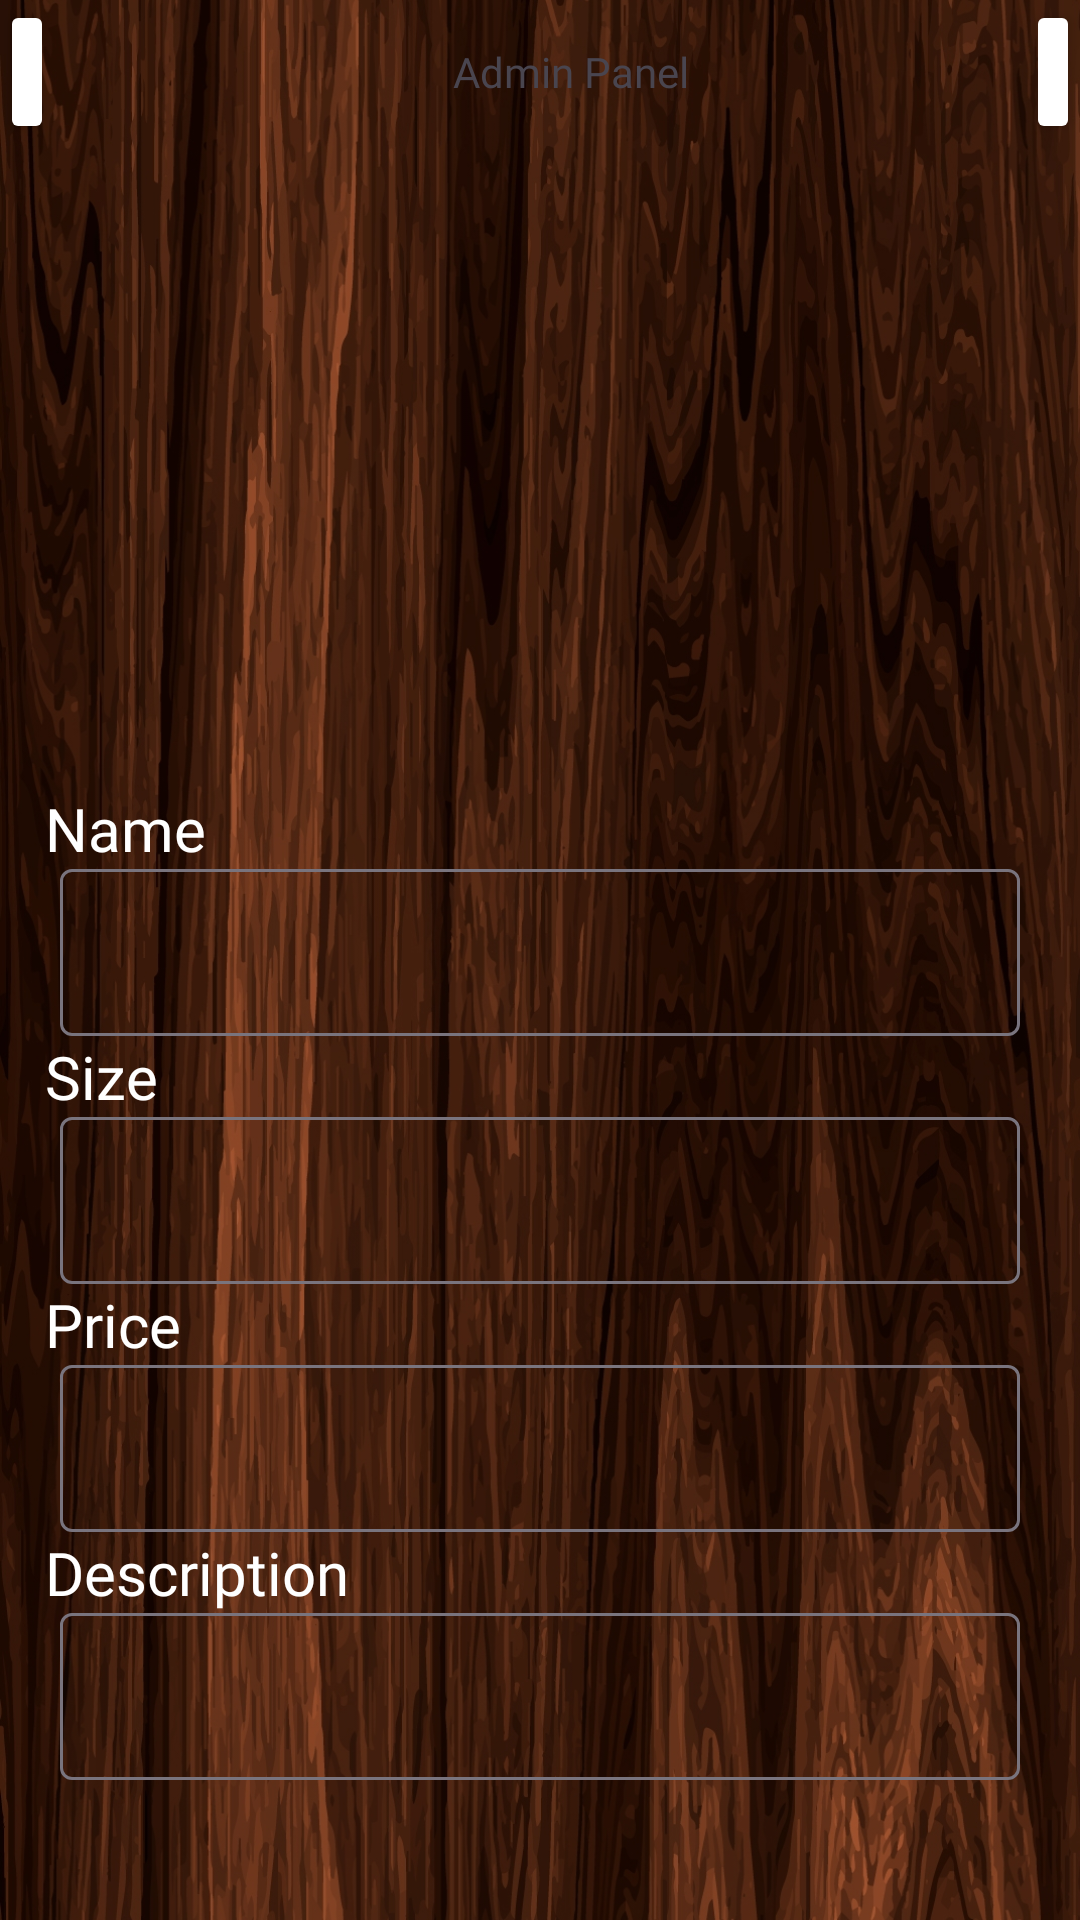

Layout XML and referenced resources for this Android screen:
<!-- AndroidManifest.xml: application theme Theme.CoffeeOrderingApp -->
<!-- res/layout/activity_admin_panel.xml -->
<?xml version="1.0" encoding="utf-8"?>
<LinearLayout xmlns:android="http://schemas.android.com/apk/res/android"
    xmlns:app="http://schemas.android.com/apk/res-auto"
    xmlns:tools="http://schemas.android.com/tools"
    android:layout_width="match_parent"
    android:background="@drawable/background"
    android:layout_height="match_parent"
    android:orientation="vertical"
    tools:context=".AdminPanel">

    <LinearLayout
        android:layout_width="match_parent"
        android:layout_height="wrap_content"
        android:orientation="horizontal">

        <Button
            android:id="@+id/btnBack"
            android:layout_width="30dp"
            android:layout_height="wrap_content"
            android:layout_weight="1"
            android:backgroundTint="#FFFFFF"
            android:gravity="center"
            app:icon="@drawable/baseline_chevron_left_24"
            app:iconGravity="textStart"
            app:iconPadding="0dp"
            app:iconSize="30dp"
            app:iconTint="#000000" />

        <TextView
            android:id="@+id/textView"
            android:layout_width="304dp"
            android:layout_height="match_parent"
            android:layout_gravity="center"
            android:layout_marginLeft="20dp"
            android:fontFamily="@font/cherry_cream_soda"
            android:gravity="center"
            android:text="Admin Panel"
            tools:layout_editor_absoluteX="205dp"
            tools:layout_editor_absoluteY="119dp" />

        <Button
            android:id="@+id/btnMenu"
            android:layout_width="30dp"
            android:layout_height="wrap_content"
            android:layout_weight="1"
            android:backgroundTint="#FFFFFF"
            android:gravity="center"
            app:icon="@drawable/ic_dashboard_black_24dp"
            app:iconGravity="textStart"
            app:iconPadding="0dp"
            app:iconSize="30dp"
            app:iconTint="#000000" />
    </LinearLayout>

    <LinearLayout
        android:layout_width="match_parent"
        android:layout_height="wrap_content"
        android:gravity="center_vertical"
        android:paddingHorizontal="10dp"
        android:orientation="vertical">

        <Button
            android:id="@+id/btnUploadImage"
            android:layout_width="match_parent"
            android:layout_height="50dp"
            android:layout_marginHorizontal="20dp"
            android:layout_weight="1"
            android:backgroundTint="#CC8353"
            android:fontFamily="@font/cherry_cream_soda"
            android:text="UPLOAD COFFEE IMAGE"
            android:textColor="#FFFFFF"
            app:cornerRadius="10dp" />

        <ImageView
            android:id="@+id/ivListingPhoto"
            android:layout_width="match_parent"
            android:layout_height="218dp"
            android:paddingHorizontal="20dp" />

        <LinearLayout
            android:layout_width="match_parent"
            android:layout_height="match_parent"
            android:orientation="vertical">

            <TextView
                android:id="@+id/tvDetailsLabel"
                android:layout_width="match_parent"
                android:layout_height="wrap_content"
                android:layout_marginLeft="5dp"
                android:fontFamily="@font/cherry_cream_soda"
                android:text="Name"
                android:textColor="#FFFFFF"
                android:textSize="20sp" />

            <com.google.android.material.textfield.TextInputLayout
                android:layout_width="match_parent"
                android:layout_height="wrap_content"
                android:layout_marginLeft="10dp"
                android:layout_marginRight="10dp"
                app:hintEnabled="false">

                <com.google.android.material.textfield.TextInputEditText
                    android:id="@+id/textInputName"
                    android:layout_width="match_parent"
                    android:layout_height="wrap_content"
                    android:fontFamily="@font/cherry_cream_soda"
                    android:textColor="#FFFFFF" />
            </com.google.android.material.textfield.TextInputLayout>

            <TextView
                android:layout_width="match_parent"
                android:layout_height="wrap_content"
                android:layout_marginLeft="5dp"
                android:fontFamily="@font/cherry_cream_soda"
                android:text="Size"
                android:textColor="#FFFFFF"
                android:textSize="20sp" />

            <com.google.android.material.textfield.TextInputLayout
                android:layout_width="match_parent"
                android:layout_height="wrap_content"
                android:layout_marginLeft="10dp"
                android:layout_marginRight="10dp"
                app:hintEnabled="false">

                <com.google.android.material.textfield.TextInputEditText
                    android:id="@+id/textInputSize"
                    android:layout_width="match_parent"
                    android:layout_height="wrap_content"
                    android:fontFamily="@font/cherry_cream_soda"
                    android:textColor="#FFFFFF" />
            </com.google.android.material.textfield.TextInputLayout>

            <TextView
                android:id="@+id/tvCapacityLabel"
                android:layout_width="match_parent"
                android:layout_height="wrap_content"
                android:layout_marginLeft="5dp"
                android:fontFamily="@font/cherry_cream_soda"
                android:text="Price"
                android:textColor="#FFFFFF"
                android:textSize="20sp" />

            <com.google.android.material.textfield.TextInputLayout
                android:layout_width="match_parent"
                android:layout_height="wrap_content"
                android:layout_marginLeft="10dp"
                android:layout_marginRight="10dp"
                app:hintEnabled="false">

                <com.google.android.material.textfield.TextInputEditText
                    android:id="@+id/textInputPrice"
                    android:layout_width="match_parent"
                    android:layout_height="wrap_content"
                    android:fontFamily="@font/cherry_cream_soda"
                    android:inputType="number|numberDecimal"
                    android:textColor="#FFFFFF" />

            </com.google.android.material.textfield.TextInputLayout>

            <TextView
                android:id="@+id/tvFeatureLabel"
                android:layout_width="match_parent"
                android:layout_height="wrap_content"
                android:layout_marginLeft="5dp"
                android:fontFamily="@font/cherry_cream_soda"
                android:text="Description"
                android:textColor="#FFFFFF"
                android:textSize="20sp" />

            <com.google.android.material.textfield.TextInputLayout
                android:layout_width="match_parent"
                android:layout_height="wrap_content"
                android:layout_marginLeft="10dp"
                android:layout_marginRight="10dp"
                app:hintEnabled="false">

                <com.google.android.material.textfield.TextInputEditText
                    android:id="@+id/textInputDescription"
                    android:layout_width="match_parent"
                    android:layout_height="wrap_content"
                    android:fontFamily="@font/cherry_cream_soda"
                    android:inputType="text"
                    android:textColor="#FFFFFF" />

            </com.google.android.material.textfield.TextInputLayout>
        </LinearLayout>

        <Button
            android:id="@+id/btnPost"
            android:layout_width="match_parent"
            android:layout_height="50dp"
            android:layout_marginHorizontal="20dp"
            android:layout_marginTop="50dp"
            android:layout_weight="1"
            android:backgroundTint="#CC8353"
            android:fontFamily="@font/cherry_cream_soda"
            android:text="POST"
            android:textColor="#FFFFFF"
            app:cornerRadius="10dp" />
    </LinearLayout>

</LinearLayout>
<!-- resources referenced by this layout -->
<resources>
  <!-- drawable background: jpg bitmap (drawable, 978057 bytes) -->
  <style name="Theme.CoffeeOrderingApp" parent="Base.Theme.CoffeeOrderingApp" />
  <style name="Base.Theme.CoffeeOrderingApp" parent="Theme.Material3.DayNight.NoActionBar">
          
          
      </style>
</resources>
